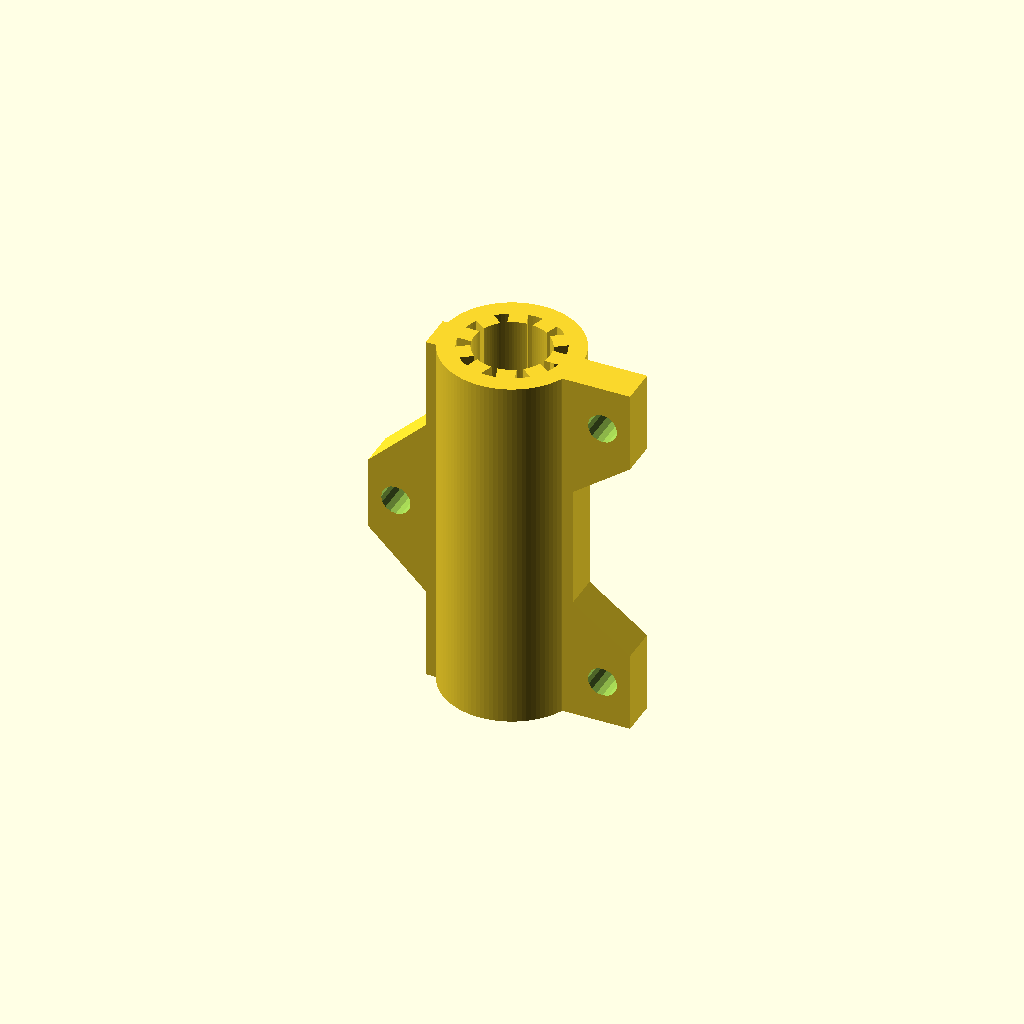
Cell 1 — every parameter at its default value.
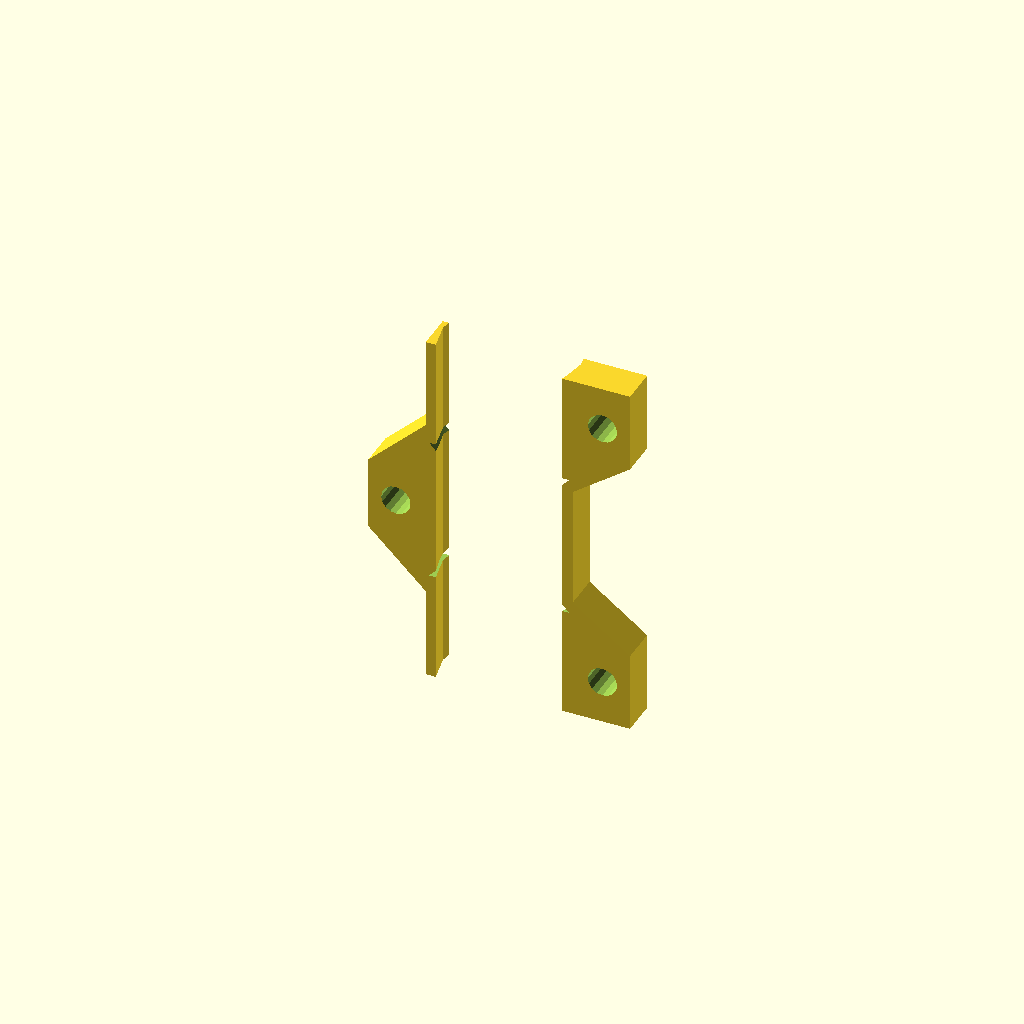
Cell 2: inner_diameter_in_millimeter = 16.4 (everything else at default).
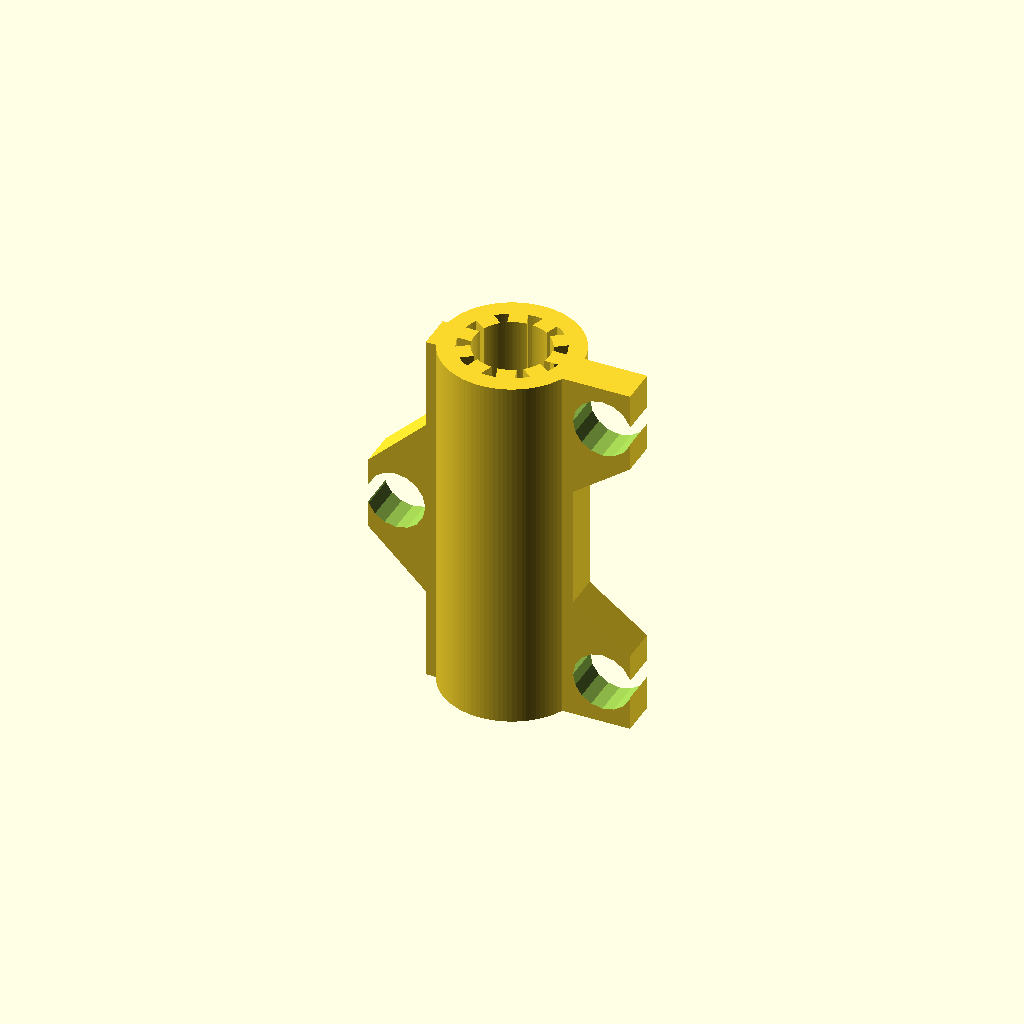
Cell 3: mounting_hole_diameter = 6.4 (everything else at default).
One fixed orthographic camera (rotation 55°, 0°, 25°; colour scheme Cornfield) for every cell.
Source of the model, inputs/thingiverse/files/thing-2333487/files/hypercube-x-integrated-bushing.scad:
// parametric linear bushing by Dennis Hofmann - http://www.thingiverse.com/sasdensas/
// 2017-03-26 V3
// Modified for HyperCube x holder by Puzon 20.05.2017 V1

// Use the outer diameter of the rod + tolerance value of your printer. Do some test prints before print a whole set of bushings. Best way in my case is to choose the bushing where can push it in with some effort on the rod and slide it by hand without any tools. Then slide it back and forth along the rod, until the bushing has the expected behavior. I suggest you not to use any drill or heat. The sliding of the bushing generates enough heat from its friction against the rod. Standard values: 6.00 for LM6(L)UU, 8.00 (default 8.15) for LM8(L)UU, 10.00 for LM10(L)UU, 12.00 for LM12(L)UU, 16.00 for LM16UU, ...
inner_diameter_in_millimeter = 8.2;



// Use a value to get straight primeters without any zigzag between the outer and inner perimeter. I use the value of 0.48 for 0.4 nozzle. This is the auto extrusion width of 0.48 of simplify3d. More information about this in the description of this design on thingiverse.
extrusion_width_in_millimeter = 0.48; 

// Use even numbers. E.g. 4 for LM8(L)UU. Don't forget to set the perimeter number in your Slicer! 
number_of_perimeters = 4; //[2:2:10]

// Choose a number to provide a gap between the teeth in the bushing. E.g. 8 or 10 for LM8(L)UU. The tooth width depends on the extrusion_width_in_millimeter and the number_of_perimeters.
number_of_teeth = 10; //[3:20]


mounting_hole_diameter = 3.2;

handle_size = 14.25;
handle_additional_step = 0.5;
handle_thickness = 4;



gap_in_bushing = 10;
gap_step = 3;


outer_diameter_in_millimeter = 15; 


// ############# internal variables
dbl_handle_hole_pos = [3.0, 4.75]; // mounting holes positions from edge on double handler
sngl_handle_hole_pos = 3.0; // mounting hole x position on opposite handler;

bushing_length_in_millimeter = 40.0;

mounting_hole_distance = 17.5;
mounting_hole_vert_distance = 4.6-.35;
hole_faces = 16;

holder_offset = 1;

difference() {
    render(convexity = 2) {
        union() {
            linear_extrude(height = bushing_length_in_millimeter, slices = 100) {
                bushing();
                    

            
            }
            
            difference() {
                translate([0,holder_offset,0]) {
                    rotate([90,0,0]) {
                        linear_extrude(height = handle_thickness, slices = 1) {
                            polygon( points=[
                                [0,0],
                                [handle_size,0],
                                [handle_size, 8.75],
                                [outer_diameter_in_millimeter/2 + handle_additional_step, bushing_length_in_millimeter/3],
                            
                                [outer_diameter_in_millimeter/2 + handle_additional_step, bushing_length_in_millimeter/3 * 2],
                            
                            
                                [handle_size, bushing_length_in_millimeter - 8.75],
                                [handle_size,bushing_length_in_millimeter],
                                [0,bushing_length_in_millimeter],
                            
                                [-outer_diameter_in_millimeter/2 - handle_additional_step,bushing_length_in_millimeter],
                            
                                [-outer_diameter_in_millimeter/2 - handle_additional_step,bushing_length_in_millimeter * .75],
                            
                                [ - handle_size,bushing_length_in_millimeter/2 + 8/2],
                            
                                [ - handle_size,bushing_length_in_millimeter/2 - 8/2],
                            
                                
                                [-outer_diameter_in_millimeter/2 - handle_additional_step,bushing_length_in_millimeter * .25],
                                
                                [-outer_diameter_in_millimeter/2 - handle_additional_step,0],
                            
                                
                            ]);
                           
                            
                        }
                    }
                }
                translate([0,0,bushing_length_in_millimeter/2])
                    cylinder(h = bushing_length_in_millimeter, d1=outer_diameter_in_millimeter, d2=outer_diameter_in_millimeter, center = true, $fn=hole_faces);
                        
           }
        }
    }
    if(gap_in_bushing > 0) {
        gap();
    }
    
    
    // left double handle
    
    rotate([90, 0, 0])
        translate([handle_size - dbl_handle_hole_pos[0], dbl_handle_hole_pos[1], outer_diameter_in_millimeter/2 - handle_thickness/2])
        cylinder(h = handle_thickness + 50, d1=mounting_hole_diameter, d2=mounting_hole_diameter, center = true, $fn=hole_faces);
    
    rotate([90, 0, 0])
        translate([handle_size - dbl_handle_hole_pos[0], bushing_length_in_millimeter - dbl_handle_hole_pos[1], outer_diameter_in_millimeter/2 - handle_thickness/2])
        cylinder(h = handle_thickness + 50, d1=mounting_hole_diameter, d2=mounting_hole_diameter, center = true, $fn=hole_faces);
    
    rotate([90, 0, 0])
        translate([-handle_size + sngl_handle_hole_pos, bushing_length_in_millimeter/2, outer_diameter_in_millimeter/2 - handle_thickness/2])
        cylinder(h = handle_thickness + 50, d1=mounting_hole_diameter, d2=mounting_hole_diameter, center = true, $fn=hole_faces);
    
    
    
    // wciecie gora/dol
    //cylinder(h = 2, d1 = block_width, d2 = block_width, center = true, $fn = 100);
    //translate([0,0,bushing_length_in_millimeter-1])
    //   cylinder(h = 2, d1 = block_width, d2 = block_width, center = true, $fn = 100);
}
//translate([0,0,100])
//        gap();
module bushing() {
    difference() {
        union() {
            difference() {
                for(tooth_number = [0 : number_of_teeth - 1])
                    rotate([0, 0, 360 / number_of_teeth * tooth_number]) {
                        translate([outer_diameter_in_millimeter / 2, 0, 0]) {
                            square([outer_diameter_in_millimeter / 2, extrusion_width_in_millimeter * number_of_perimeters], center = true);
                        }
                    }
                ring(outer_diameter_in_millimeter * 2, outer_diameter_in_millimeter);
            }
            ring(outer_diameter_in_millimeter, outer_diameter_in_millimeter - extrusion_width_in_millimeter * number_of_perimeters * 2);
        }
        circle(d = inner_diameter_in_millimeter, center = true, $fn=100);        
    }
}
module ring(d1, d2) {
    difference() {
        circle(d = d1, center = true, $fn=100);
        circle(d = d2, center = true, $fn=100);
    }
}
module gap() {
    
    
    diam = outer_diameter_in_millimeter - extrusion_width_in_millimeter * number_of_perimeters * 2;
    
    translate([0,0,bushing_length_in_millimeter/2])
        cylinder(h = gap_in_bushing, d1 = diam, d2 = diam, $fn = 100, center = true);
    
    
    
    translate([0,0,bushing_length_in_millimeter/2 + gap_in_bushing/2 + gap_step/2])
        cylinder(h = gap_step, d1 = diam, d2 = inner_diameter_in_millimeter, $fn = 100, center = true);
    
    translate([0,0,bushing_length_in_millimeter/2 - gap_in_bushing/2 - gap_step/2 ])
        cylinder(h = gap_step, d2 = diam, d1 = inner_diameter_in_millimeter, $fn = 100, center = true);
    
}
module roundedRect(size, radius)
{
	x = size[0];
	y = size[1];

	hull()
	{
		// place 4 circles in the corners, with the given radius
		translate([(-x/2)+(radius), (-y/2)+(radius), 0])
		circle(r=radius);
	
		translate([(x/2)-(radius), (-y/2)+(radius), 0])
		circle(r=radius);
	
		translate([(-x/2)+(radius), (y/2)-(radius), 0])
		square(radius*2, center = true);
	
		translate([(x/2)-(radius), (y/2)-(radius), 0])
		square(radius*2, center = true);
	}
}
Customizer parameters (derived from the source; name, type, default, range or options):
inner_diameter_in_millimeter: number, default 8.2
extrusion_width_in_millimeter: number, default 0.48
number_of_perimeters: number, default 4, range 2 to 10, step 2
number_of_teeth: number, default 10, range 3 to 20
mounting_hole_diameter: number, default 3.2
handle_size: number, default 14.25
handle_additional_step: number, default 0.5
handle_thickness: number, default 4
gap_in_bushing: number, default 10
gap_step: number, default 3
outer_diameter_in_millimeter: number, default 15
dbl_handle_hole_pos: vector, default [3, 4.75]
sngl_handle_hole_pos: number, default 3
bushing_length_in_millimeter: number, default 40
mounting_hole_distance: number, default 17.5
hole_faces: number, default 16
holder_offset: number, default 1
